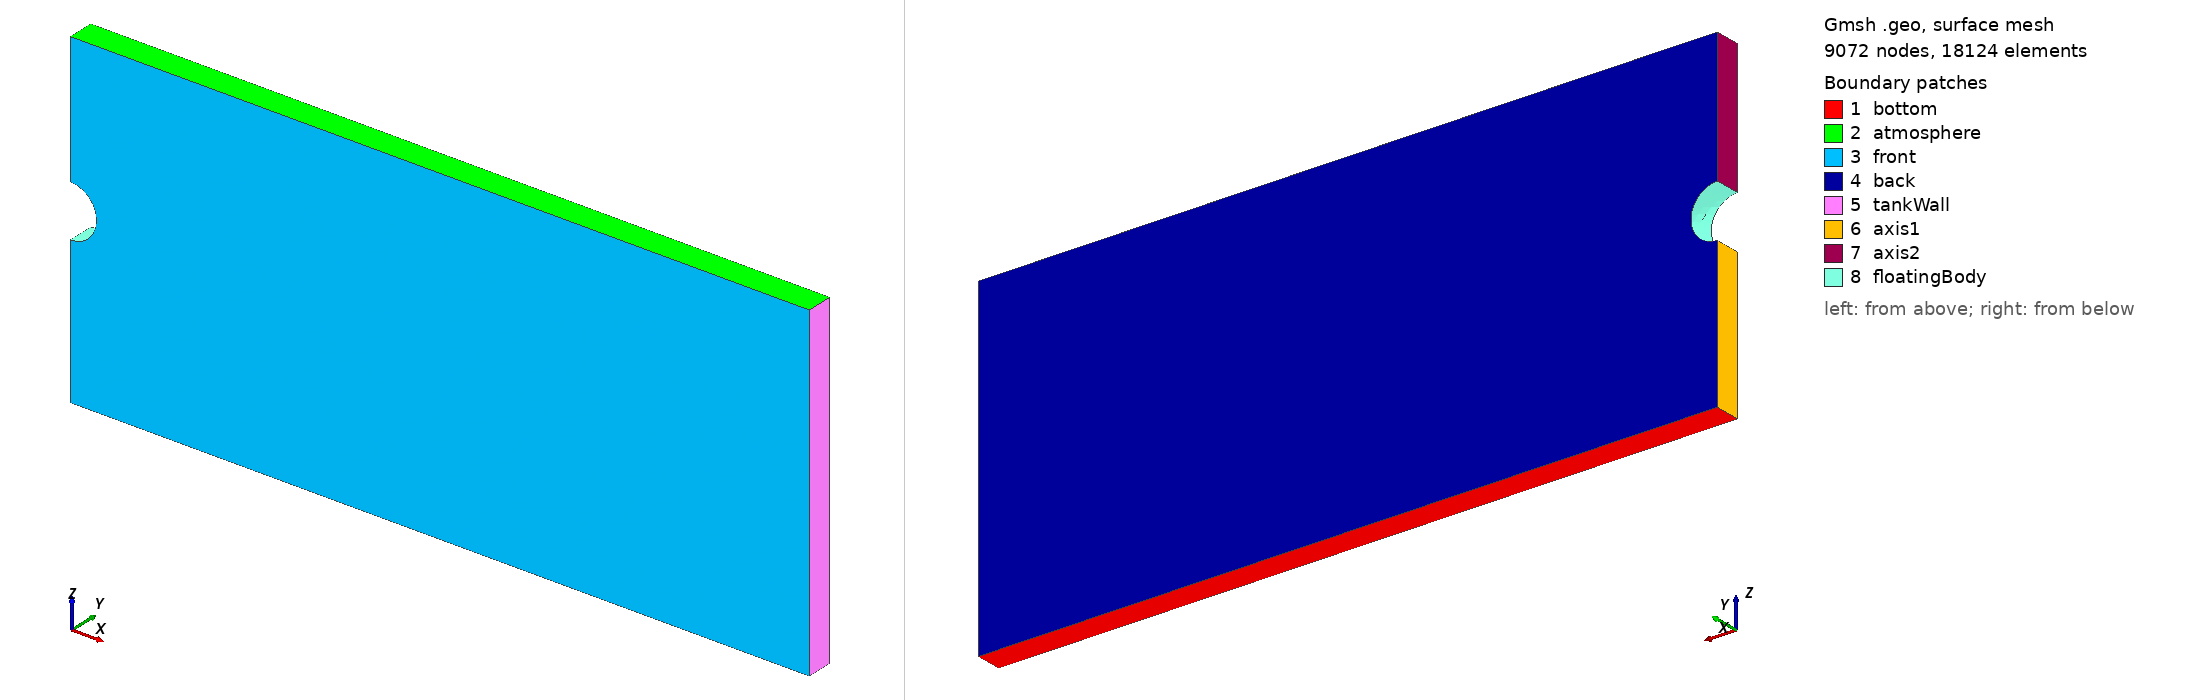

Gmsh geometry script, surface-meshed: 9072 nodes, 18124 surface elements. Boundary patches (legend numbers): 1 bottom, 2 atmosphere, 3 front, 4 back, 5 tankWall, 6 axis1, 7 axis2, 8 floatingBody. Left view from above one corner, right view from below the opposite corner. Legend entries are the model's physical surfaces. The drawing asked Gmsh for element sizes between 1% and 20% of the model's largest extent; the script's own settings can give other sizes.

=== wedgeMaker.geo (drawn) ===
SetFactory("OpenCASCADE");
// Parameters
param[0]= 4.22; // Length of the box in meters
param[1] = 0.15; // Width of the box in meters
param[2] = 1.8; // Height of the box in meters
param[3] = 0.15; // Radius of the semi-circle in meters
param[4] = 0.09;  // Initial drop height

// Define points
Point(1) = {0, 0, -param[2]/2-param[4], 0.05};
Point(2) = {param[0], 0, -param[2]/2-param[4], 0.05};
Point(3) = {param[0], param[1], -param[2]/2-param[4], 0.05};
Point(4) = {0, param[1], -param[2]/2-param[4], 0.05};
Point(5) = {0, 0, param[2]/2, 0.05};
Point(6) = {param[0], 0, param[2]/2, 0.05};
Point(7) = {param[0], param[1], param[2]/2, 0.05};
Point(8) = {0, param[1], param[2]/2, 0.05};

// Points for semi-circle
Point(9) = {0, 0, 0, 0.01}; // Center of semi-circle
Point(10) = {0, 0 , - param[3], 0.01}; // Start of semi-circle
Point(11) = {0, 0, param[3], 0.01}; // End of semi-circle
Point(12) = {0, param[1], 0, 0.01}; // Center of semi-circle
Point(13) = {0, param[1] , - param[3], 0.01}; // Start of semi-circle
Point(14) = {0, param[1], param[3], 0.01}; // End of semi-circle

Point(15) = {param[3], 0, 0, 0.01}; // Center of semi-circle
Point(16) = {param[3], param[1], 0, 0.01}; // Center of semi-circle


// Define lines for the box
Line(1) = {1, 2};
Line(2) = {2, 3};
Line(3) = {3, 4};
Line(4) = {4, 1};
Line(5) = {5, 6};
Line(6) = {6, 7};
Line(7) = {7, 8};
Line(8) = {8, 5};
Line(9) = {1, 10};
//Line(10) = {10, 11};
Line(11) = {11, 5};
Line(12) = {2, 6};
Line(13) = {3, 7};
Line(14) = {4, 13};
Line(15) = {13, 14};
Line(16) = {14, 8};
Line(17) = {10, 13};
Line(18) = {11, 14};

// Define semi-circle
Circle(19) = {10, 9, 15};
Circle(37)={15, 9, 11};
Circle(20) = {13, 12, 16};
Circle(38) = {16, 12, 14};

// Define line loops and surfaces for the box
Line Loop(21) = {4,3,2,1};
Plane Surface(22) = {21};
Line Loop(23) = {5, 6, 7, 8};
Plane Surface(24) = {23};
Line Loop(25) = {1, 12, -5, -11, -37, -19, -9};
Plane Surface(26) = {25};
Line Loop(27) = {3, -13, -7, 16,  38, 20, 14};
Plane Surface(28) = {27};
Line Loop(29) = {2,13,-6,-12};
Plane Surface(30) = {29};
Line Loop(31) = {4,-14,17,9};
Plane Surface(32) = {31};
Line Loop(33) = {-18,11,-8,-16};
Plane Surface(34) = {33};

// Define line loop and surface for the semi-circle
Line Loop(35) = {-17,19,37,18,-38,-20};
Surface(36) = {35};




// Boundary conditions (named surfaces)
Physical Surface("back") = {28};  // set here patch name
Physical Surface("front")    = {26};  // set here patch name
Physical Surface("bottom")  = {22};  // set here patch name
Physical Surface("atmosphere")   = {24};  // set here patch name
Physical Surface("axis1")   = {32};  // set here patch name
Physical Surface("axis2")  = {34};  // set here patch name
Physical Surface("floatingBody")  = {36};  // set here patch name
Physical Surface("tankWall")  = {30};  // set here patch name

Mesh.StlOneSolidPerSurface = 2;
